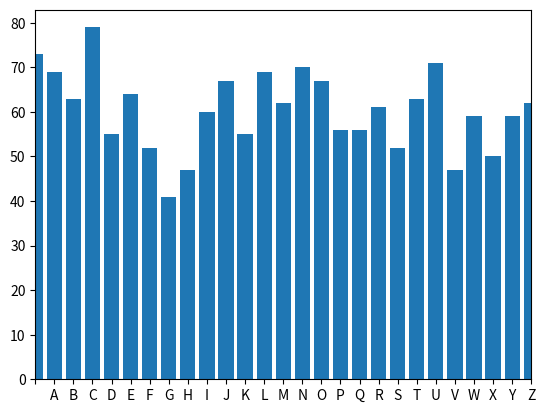

This figure's Python source:
from random import randint
import matplotlib.pylab as plt

#we need the alphabet because we convert letters into numerical values to be able to use
#mathematical operations (note we encrypt the spaces as well)
ALPHABET = ' ABCDEFGHIJKLMNOPQRSTUVWXYZ'

#one time pad (OTP) encryption
def encrypt(plain_text, key):

	#convert the letters to uppercase
	plain_text = plain_text.upper()
	cipher_text = ''
	
	#consider all the plain_text letters: enumerate returns the item + it's index
	for index, char in enumerate(plain_text):
		#the value with which we shift the given letter
		key_index = key[index]
		#the given letter in the plain_text
		char_index = ALPHABET.find(char)
		#encrypted letter = char's value in the plain_text + random value (+using mod26)
		cipher_text += ALPHABET[(char_index+key_index)%len(ALPHABET)]	
		
	return cipher_text
	
#decrypting the one time pad (OTP)
def decrypt(cipher_text, key):

	plain_text = ''
	
	for index, char in enumerate(cipher_text):
		key_index = key[index]
		char_index = ALPHABET.find(char)
		plain_text += ALPHABET[(char_index-key_index)%len(ALPHABET)]	
		
	return plain_text	

#generating the random sequence (it is a pseudo-random sequence!!!)
def random_sequence(plain_text):

	#we store the random values in a list
	random_sequence = []

	#generating as many random values as the number of characters in the plain_text
	#size of the key = size of the plain_text
	for rand in range(len(plain_text)):
		random_sequence.append(randint(0,len(ALPHABET)))
		
	return random_sequence
	
def frequency_analysis(plain_text):

	#the text we analyise
	plain_text = plain_text.upper()

	#we use a dictionary to store the letter-frequency pair
	letter_frequency = {}

	#initialize the dictionary (of course with 0 frequencies)
	for letter in ALPHABET:
		letter_frequency[letter] = 0
		
	#let's consider the text we want to analyse	
	for letter in plain_text:
		#we keep incrementing the occurence of the given letter
		if letter in ALPHABET:
			letter_frequency[letter] += 1
			
	return letter_frequency

#plot the histogram of the letter-frequency pairs

def plot_distribution(letter_frequency):
	centers = range(len(ALPHABET))
	plt.bar(centers, letter_frequency.values(), align='center', tick_label=letter_frequency.keys())
	plt.xlim([0,len(ALPHABET)-1])
	plt.show()
	
if __name__ == "__main__":
	
	plain_text = "Shannon defined the quantity of information produced by a source for example the quantity in a message by a formula similar to the equation that defines thermodynamic entropy in physics. In its most basic terms Shannons informational entropy is the number of binary digits required to encode a message. Today that sounds like a simple even obvious way to define how much information is in a message. In 1948, at the very dawn of the information age, this digitizing of information of any sort was a revolutionary step. His paper may have been the first to use the word bit, short for binary digit. As well as defining information, Shannon analyzed the ability to send information through a communications channel. He found that a channel had a certain maximum transmission rate that could not be exceeded. Today we call that the bandwidth of the channel. Shannon demonstrated mathematically that even in a noisy channel with a low bandwidth, essentially perfect, error-free communication could be achieved by keeping the transmission rate within the channel's bandwidth and by using error-correcting schemes: the transmission of additional bits that would enable the data to be extracted from the noise-ridden signal. Today everything from modems to music CDs rely on error-correction to function. A major accomplishment of quantum-information scientists has been the development of techniques to correct errors introduced in quantum information and to determine just how much can be done with a noisy quantum communications channel or with entangled quantum bits (qubits) whose entanglement has been partially degraded by noise."
	
	print("Original message: %s" % plain_text)
	key = random_sequence(plain_text)
	cipher_text = encrypt(plain_text, key)
	print("Encrypted message: %s" % cipher_text)
	decrypted_text = decrypt(cipher_text, key)
	print("Decrypted message: %s" % decrypted_text)
	
	plot_distribution(frequency_analysis(cipher_text))
	